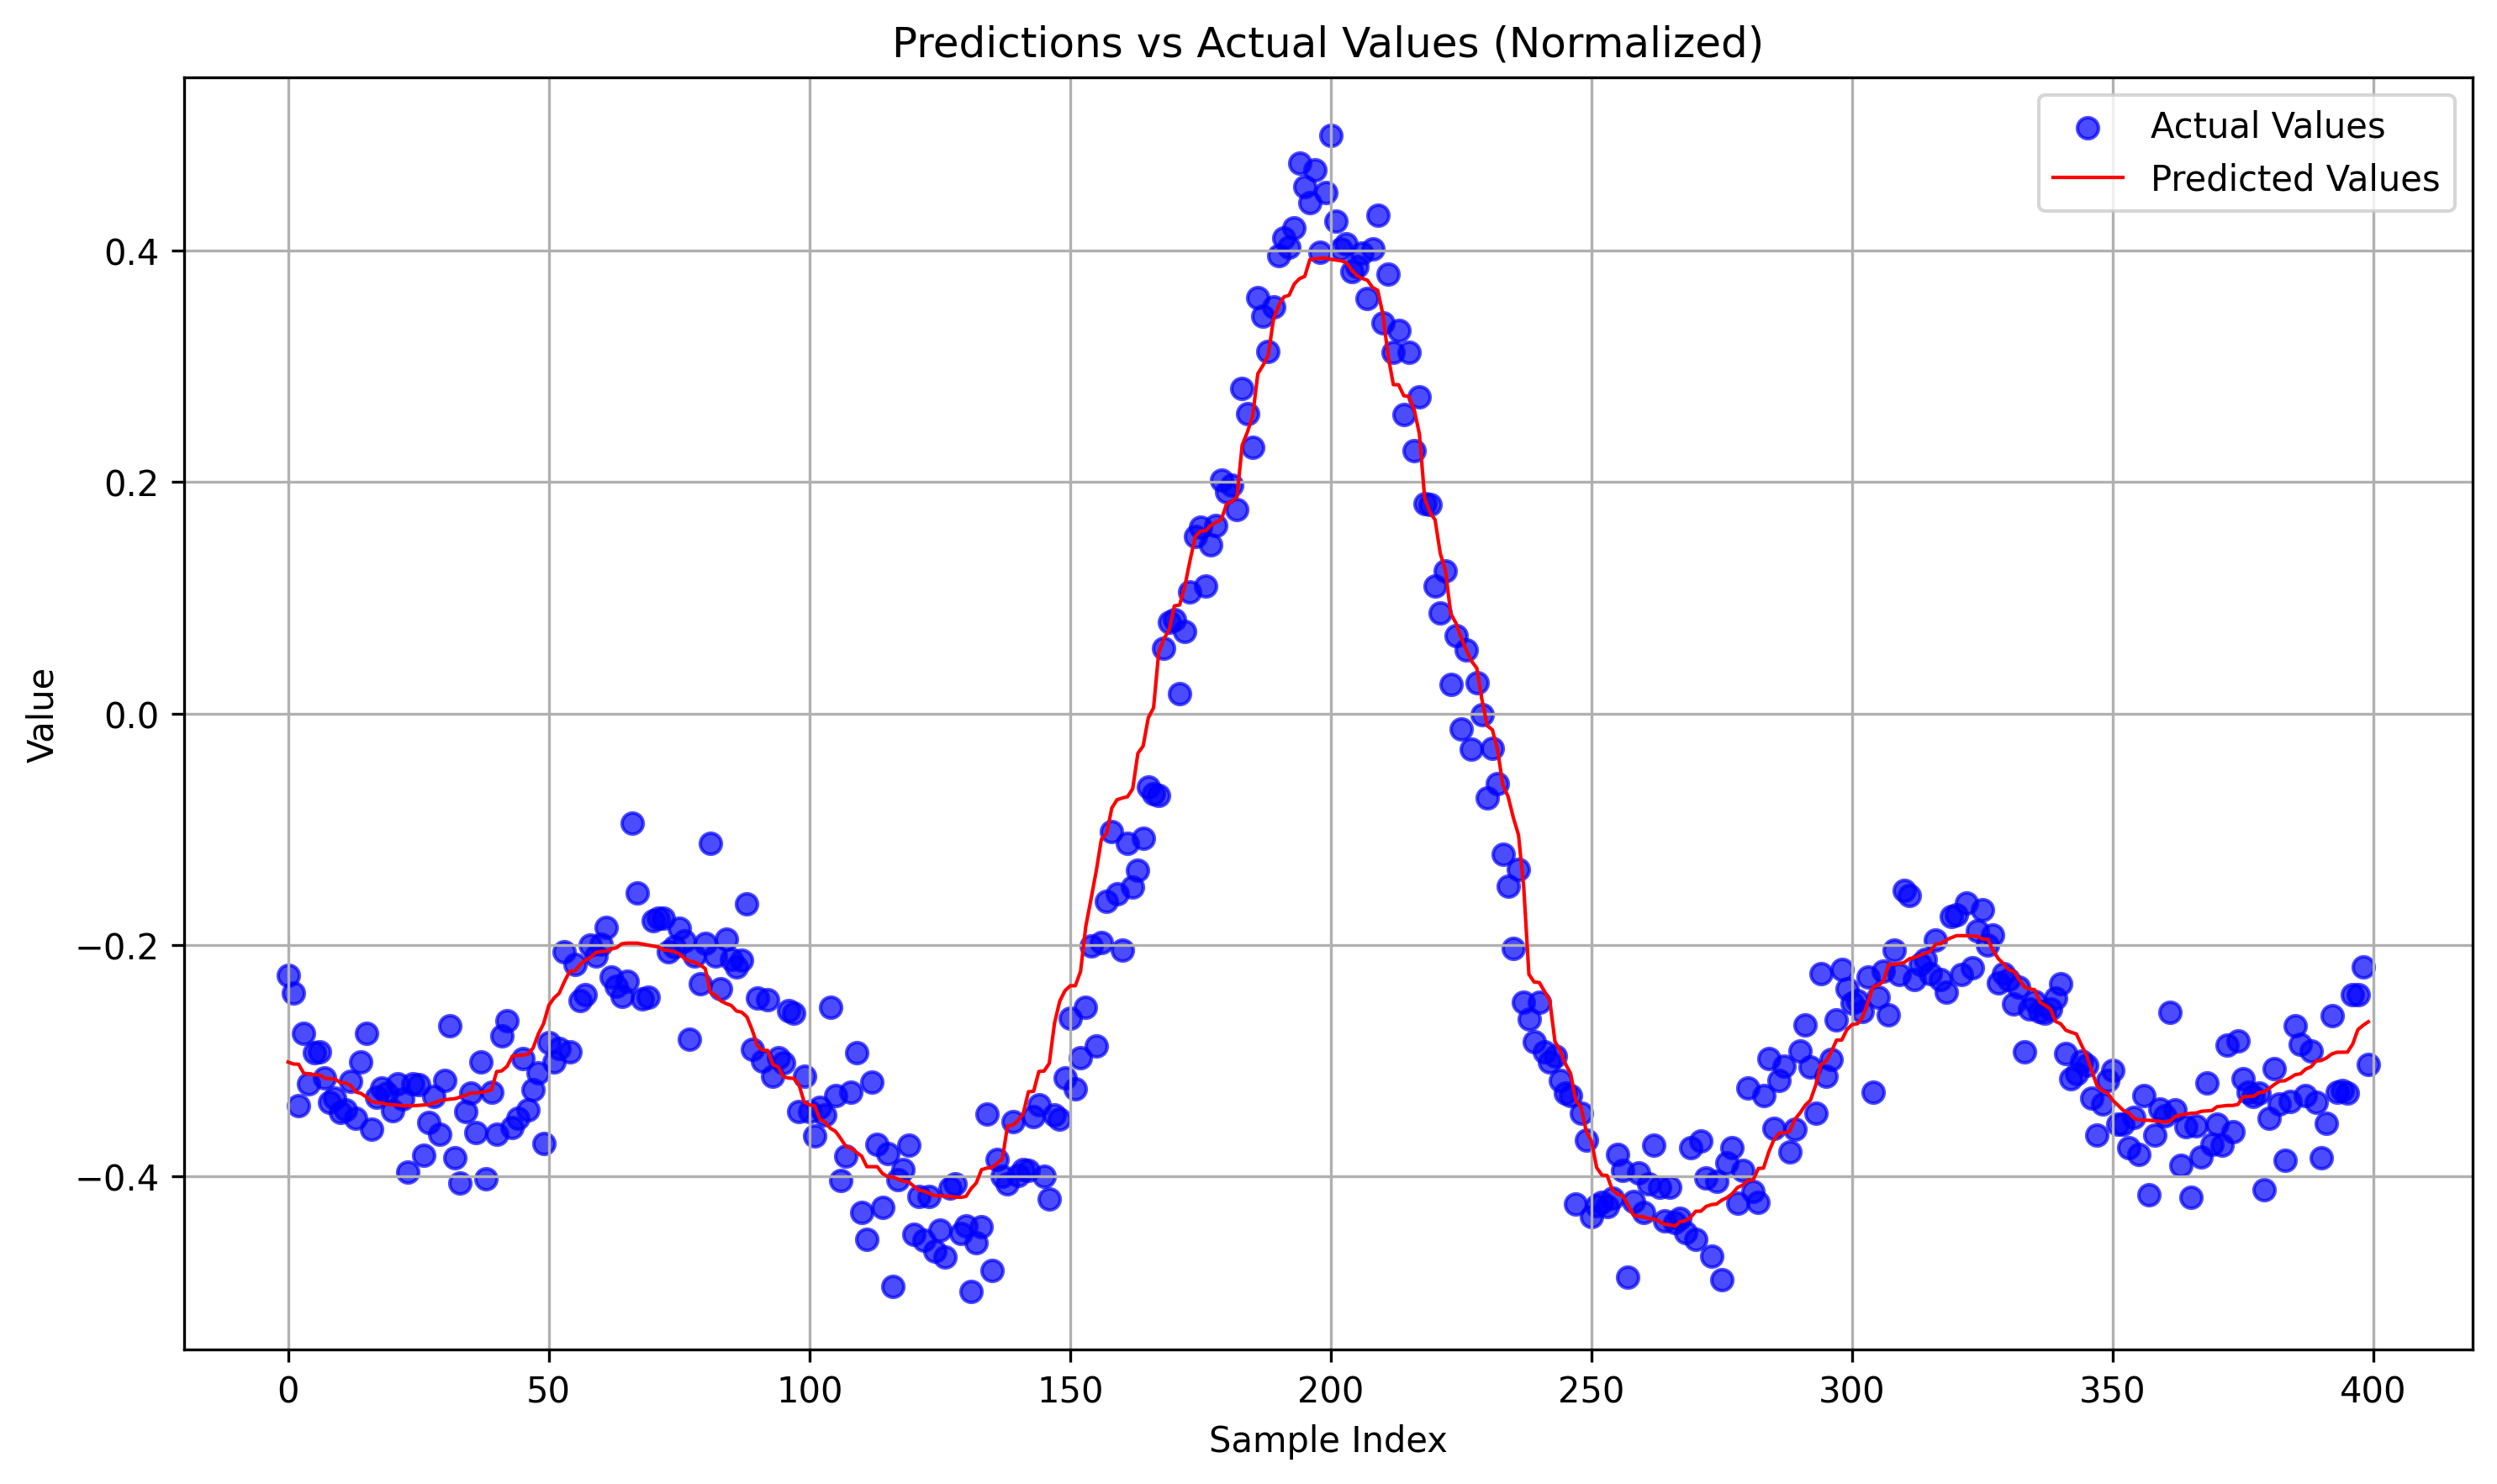

The table this chart was drawn from, first rows:
predictions, actuals
-0.3014, -0.2263
-0.3031, -0.2416
-0.3032, -0.3388
-0.3111, -0.2762
-0.3116, -0.3202
-0.3125, -0.2934
-0.3125, -0.2924
-0.3152, -0.315
-0.3159, -0.3359
-0.316, -0.3326
-0.3192, -0.3451
-0.3195, -0.3424
-0.3216, -0.3178
-0.3272, -0.3496
-0.3285, -0.301
-0.3315, -0.2768
-0.3356, -0.3598
-0.3363, -0.3317
-0.3368, -0.3236
-0.338, -0.3279
-0.3384, -0.3435
-0.3386, -0.3202
-0.3391, -0.3333
-0.3391, -0.3967
-0.3391, -0.3204
-0.3388, -0.3211
-0.3385, -0.3819
-0.3382, -0.3533
-0.3367, -0.3309
-0.335, -0.3636
-0.334, -0.3171
-0.3335, -0.2702
-0.3331, -0.3844
-0.3316, -0.4056
-0.3301, -0.344
-0.3281, -0.328
-0.328, -0.3625
-0.3275, -0.3011
-0.3268, -0.4021
-0.3254, -0.3277
-0.3097, -0.3639
-0.3089, -0.2789
-0.3051, -0.2658
-0.2963, -0.3581
-0.2956, -0.3496
-0.2955, -0.2984
-0.2945, -0.3427
-0.2892, -0.3252
-0.277, -0.3105
-0.2683, -0.3717
-0.2524, -0.2847
-0.246, -0.3016
-0.2419, -0.2894
-0.2318, -0.2063
-0.223, -0.2925
-0.2226, -0.2167
-0.2171, -0.2485
-0.2134, -0.2429
-0.2108, -0.2
-0.2067, -0.2094
... 340 more rows
